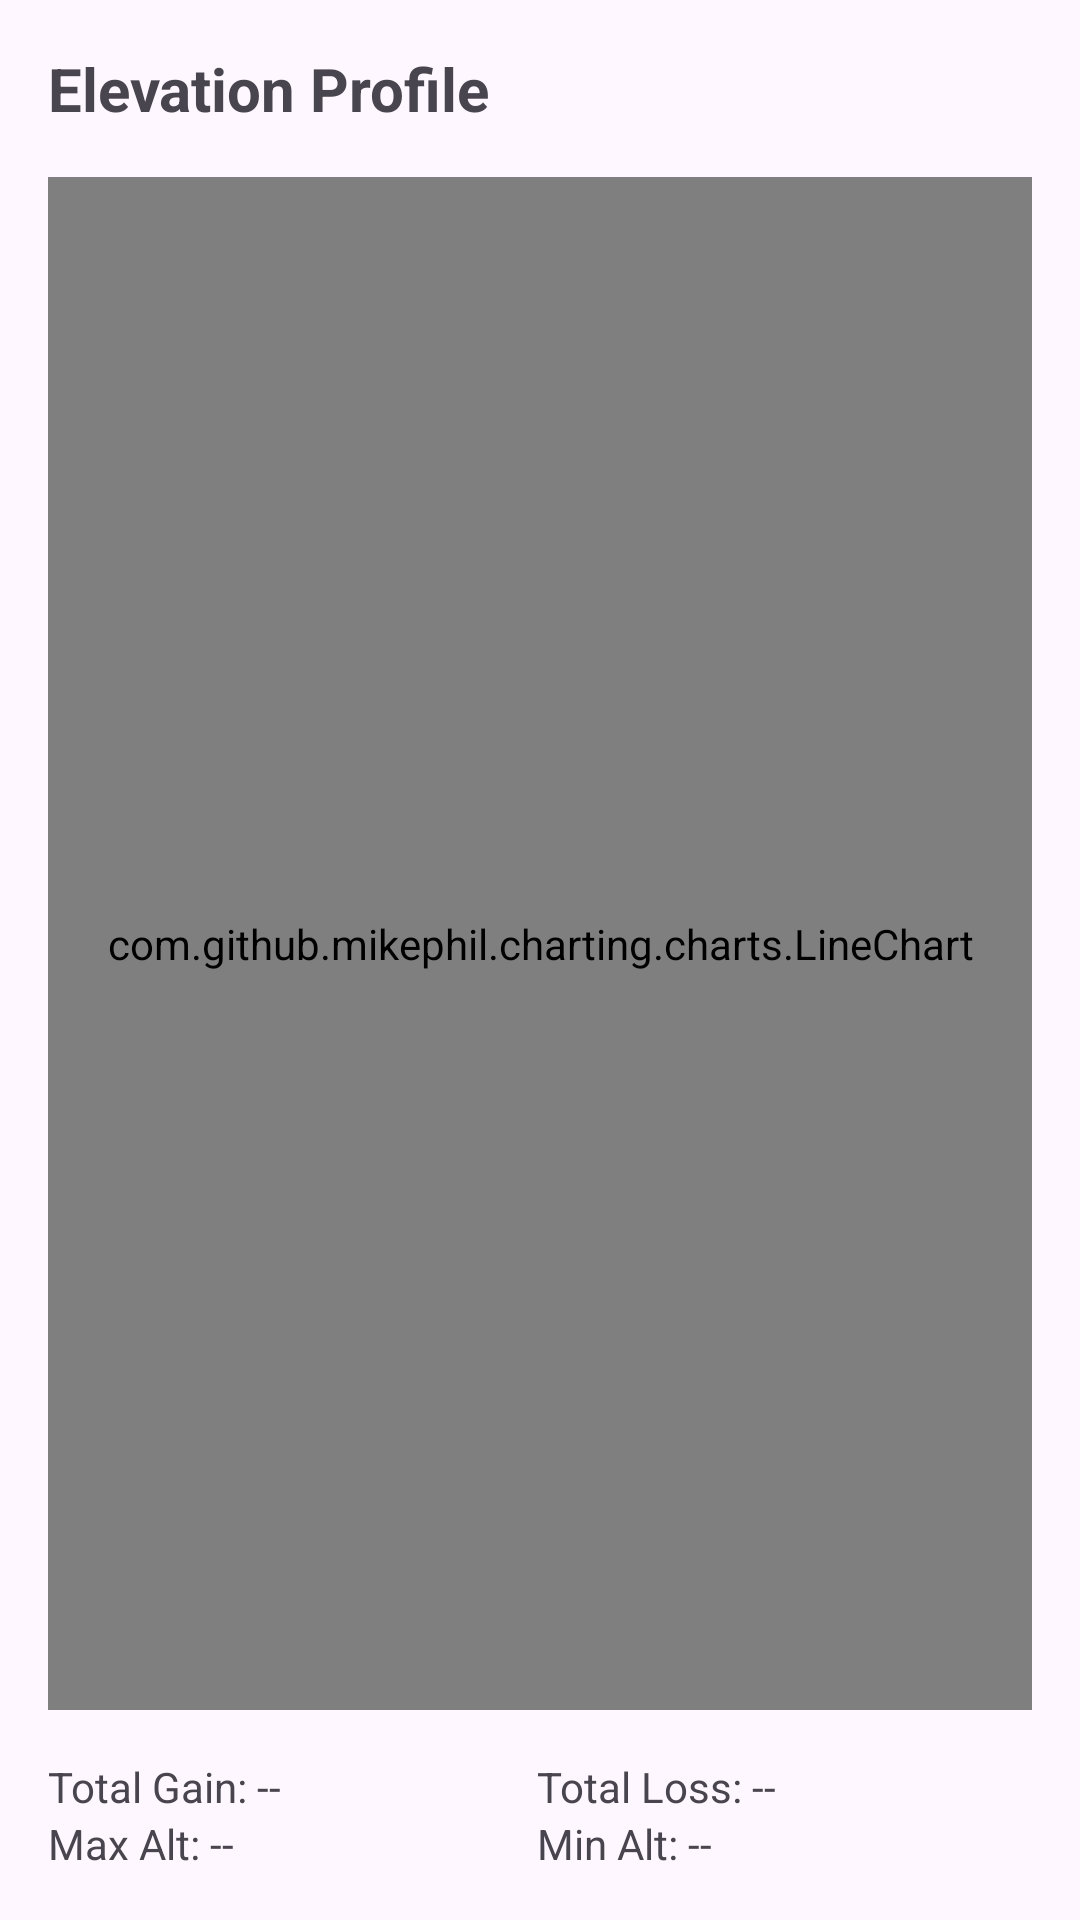

Write the Android layout XML for this screen, with the resource values it uses.
<!-- AndroidManifest.xml: application theme Theme.FreeTrack -->
<!-- res/layout/fragment_elevation_chart.xml -->
<?xml version="1.0" encoding="utf-8"?>
<LinearLayout xmlns:android="http://schemas.android.com/apk/res/android"
    xmlns:app="http://schemas.android.com/apk/res-auto"
    android:layout_width="match_parent"
    android:layout_height="match_parent"
    android:orientation="vertical"
    android:padding="16dp">

    <TextView
        android:layout_width="wrap_content"
        android:layout_height="wrap_content"
        android:text="Elevation Profile"
        android:textSize="20sp"
        android:textStyle="bold" />

    <com.github.mikephil.charting.charts.LineChart
        android:id="@+id/elevationChart"
        android:layout_width="match_parent"
        android:layout_height="0dp"
        android:layout_weight="1"
        android:layout_marginTop="16dp" />

    <TextView
        android:id="@+id/tvEmptyState"
        android:layout_width="match_parent"
        android:layout_height="0dp"
        android:layout_weight="1"
        android:gravity="center"
        android:text="No data tracked yet"
        android:visibility="gone" />

    <GridLayout
        android:layout_width="match_parent"
        android:layout_height="wrap_content"
        android:columnCount="2"
        android:rowCount="2"
        android:layout_marginTop="16dp">

        <TextView
            android:id="@+id/tvGain"
            android:layout_width="wrap_content"
            android:layout_height="wrap_content"
            android:layout_columnWeight="1"
            android:text="Total Gain: --" />

        <TextView
            android:id="@+id/tvLoss"
            android:layout_width="wrap_content"
            android:layout_height="wrap_content"
            android:layout_columnWeight="1"
            android:text="Total Loss: --" />

        <TextView
            android:id="@+id/tvMaxAlt"
            android:layout_width="wrap_content"
            android:layout_height="wrap_content"
            android:layout_columnWeight="1"
            android:text="Max Alt: --" />

        <TextView
            android:id="@+id/tvMinAlt"
            android:layout_width="wrap_content"
            android:layout_height="wrap_content"
            android:layout_columnWeight="1"
            android:text="Min Alt: --" />

    </GridLayout>

</LinearLayout>
<!-- resources referenced by this layout -->
<resources>
  <style name="Theme.FreeTrack" parent="Theme.Material3.DayNight.NoActionBar">
          <item name="colorPrimary">@color/primary</item>
          <item name="colorSecondary">@color/accent</item>
          <item name="android:statusBarColor">@color/surface</item>
          <item name="android:windowLightStatusBar">true</item>
      </style>
  <color name="primary">#2563EB</color>
  <color name="accent">#10B981</color>
  <color name="surface">#FFFFFF</color>
</resources>
